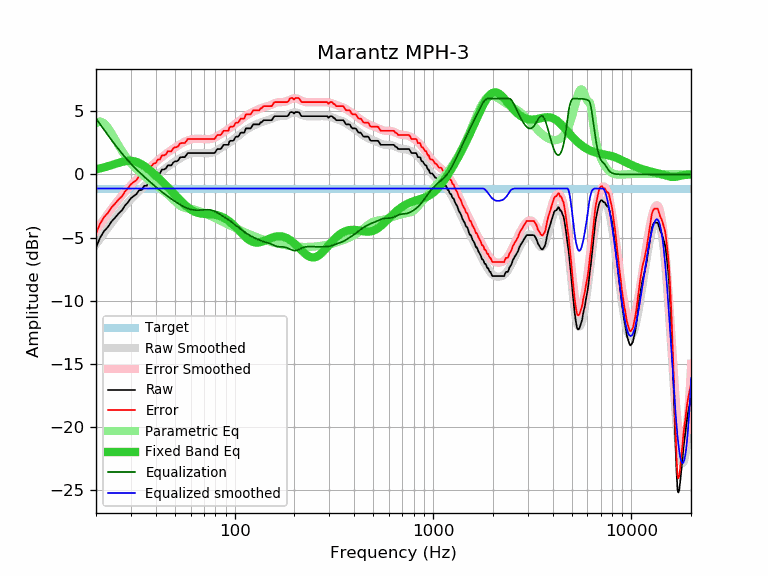

Data behind this chart, as committed beside it:
frequency, raw, error, smoothed, error_smoothed, equalization, parametric_eq, equalized_raw, equalized_smoothed, target
20, -5.77, -4.66, -5.53, -4.42, 4.42, 0.41, -1.35, -1.11, -1.11
21, -4.99, -3.88, -5.07, -3.96, 3.96, 0.48, -1.03, -1.11, -1.11
22, -4.47, -3.36, -4.63, -3.52, 3.52, 0.56, -0.95, -1.11, -1.11
23, -4.15, -3.04, -4.21, -3.10, 3.10, 0.65, -1.05, -1.11, -1.11
24, -3.71, -2.60, -3.82, -2.71, 2.71, 0.74, -1.00, -1.11, -1.11
25, -3.41, -2.30, -3.45, -2.34, 2.34, 0.83, -1.07, -1.11, -1.11
26, -3.09, -1.98, -3.10, -1.99, 1.99, 0.92, -1.10, -1.11, -1.11
27, -2.85, -1.74, -2.78, -1.67, 1.67, 0.99, -1.18, -1.11, -1.11
28, -2.46, -1.35, -2.48, -1.37, 1.37, 1.04, -1.09, -1.11, -1.11
29, -2.20, -1.09, -2.21, -1.10, 1.10, 1.08, -1.10, -1.11, -1.11
30, -1.88, -0.77, -1.96, -0.85, 0.85, 1.08, -1.03, -1.11, -1.11
31, -1.71, -0.60, -1.73, -0.61, 0.61, 1.05, -1.09, -1.11, -1.11
32, -1.55, -0.44, -1.51, -0.40, 0.40, 0.99, -1.15, -1.11, -1.11
33, -1.25, -0.14, -1.31, -0.19, 0.19, 0.90, -1.05, -1.11, -1.11
34, -1.23, -0.12, -1.12, -0.00, 0.00, 0.79, -1.22, -1.11, -1.11
35, -0.90, 0.21, -0.93, 0.18, -0.18, 0.67, -1.08, -1.11, -1.11
36, -0.90, 0.21, -0.76, 0.35, -0.35, 0.53, -1.25, -1.11, -1.11
37, -0.58, 0.53, -0.60, 0.52, -0.52, 0.38, -1.09, -1.11, -1.11
38, -0.47, 0.64, -0.44, 0.67, -0.67, 0.23, -1.14, -1.11, -1.11
39, -0.26, 0.85, -0.28, 0.83, -0.83, 0.08, -1.09, -1.11, -1.11
40, -0.21, 0.90, -0.14, 0.98, -0.98, -0.08, -1.18, -1.11, -1.11
41, 0.07, 1.18, 0.01, 1.12, -1.12, -0.23, -1.05, -1.11, -1.11
42, 0.07, 1.18, 0.14, 1.25, -1.25, -0.39, -1.18, -1.11, -1.11
43, 0.39, 1.50, 0.27, 1.38, -1.38, -0.55, -0.99, -1.11, -1.11
44, 0.39, 1.50, 0.39, 1.51, -1.51, -0.70, -1.11, -1.11, -1.11
45, 0.47, 1.58, 0.51, 1.62, -1.62, -0.85, -1.15, -1.11, -1.11
46, 0.72, 1.83, 0.62, 1.74, -1.74, -1.00, -1.01, -1.11, -1.11
47, 0.72, 1.83, 0.73, 1.84, -1.84, -1.16, -1.12, -1.11, -1.11
48, 0.72, 1.83, 0.83, 1.94, -1.94, -1.31, -1.22, -1.11, -1.11
49, 0.94, 2.05, 0.93, 2.04, -2.04, -1.45, -1.10, -1.11, -1.11
50, 1.04, 2.15, 1.02, 2.13, -2.13, -1.60, -1.09, -1.11, -1.11
51, 1.04, 2.15, 1.11, 2.22, -2.22, -1.74, -1.18, -1.11, -1.11
52, 1.13, 2.24, 1.19, 2.30, -2.30, -1.88, -1.17, -1.11, -1.11
53, 1.34, 2.45, 1.27, 2.38, -2.38, -2.02, -1.04, -1.11, -1.11
54, 1.37, 2.48, 1.34, 2.45, -2.45, -2.15, -1.08, -1.11, -1.11
55, 1.37, 2.48, 1.41, 2.52, -2.52, -2.27, -1.15, -1.11, -1.11
56, 1.37, 2.48, 1.47, 2.59, -2.59, -2.39, -1.21, -1.11, -1.11
57, 1.52, 2.63, 1.53, 2.64, -2.64, -2.50, -1.12, -1.11, -1.11
58, 1.69, 2.80, 1.58, 2.69, -2.69, -2.60, -1.00, -1.11, -1.11
59, 1.69, 2.80, 1.62, 2.73, -2.73, -2.69, -1.04, -1.11, -1.11
60, 1.69, 2.80, 1.65, 2.76, -2.76, -2.77, -1.07, -1.11, -1.11
61, 1.69, 2.80, 1.68, 2.79, -2.79, -2.84, -1.10, -1.11, -1.11
62, 1.69, 2.80, 1.69, 2.81, -2.81, -2.90, -1.11, -1.11, -1.11
63, 1.69, 2.80, 1.71, 2.82, -2.82, -2.95, -1.13, -1.11, -1.11
64, 1.69, 2.80, 1.71, 2.82, -2.82, -3.00, -1.13, -1.11, -1.11
65, 1.69, 2.80, 1.71, 2.82, -2.82, -3.03, -1.13, -1.11, -1.11
66, 1.69, 2.80, 1.71, 2.82, -2.82, -3.06, -1.13, -1.11, -1.11
67, 1.69, 2.80, 1.70, 2.82, -2.82, -3.08, -1.12, -1.11, -1.11
68, 1.69, 2.80, 1.70, 2.81, -2.81, -3.10, -1.12, -1.11, -1.11
69, 1.69, 2.80, 1.69, 2.80, -2.80, -3.11, -1.11, -1.11, -1.11
70, 1.69, 2.80, 1.68, 2.80, -2.80, -3.12, -1.10, -1.11, -1.11
71, 1.69, 2.80, 1.68, 2.79, -2.79, -3.12, -1.10, -1.11, -1.11
72, 1.69, 2.80, 1.68, 2.79, -2.79, -3.13, -1.10, -1.11, -1.11
73, 1.69, 2.80, 1.68, 2.79, -2.79, -3.13, -1.10, -1.11, -1.11
74, 1.69, 2.80, 1.68, 2.79, -2.79, -3.14, -1.10, -1.11, -1.11
75, 1.69, 2.80, 1.69, 2.80, -2.80, -3.14, -1.11, -1.11, -1.11
76, 1.69, 2.80, 1.71, 2.82, -2.82, -3.15, -1.13, -1.11, -1.11
77, 1.69, 2.80, 1.73, 2.84, -2.84, -3.16, -1.15, -1.11, -1.11
78, 1.69, 2.80, 1.76, 2.87, -2.87, -3.17, -1.18, -1.11, -1.11
79, 1.69, 2.80, 1.79, 2.90, -2.90, -3.18, -1.21, -1.11, -1.11
... 553 more rows
